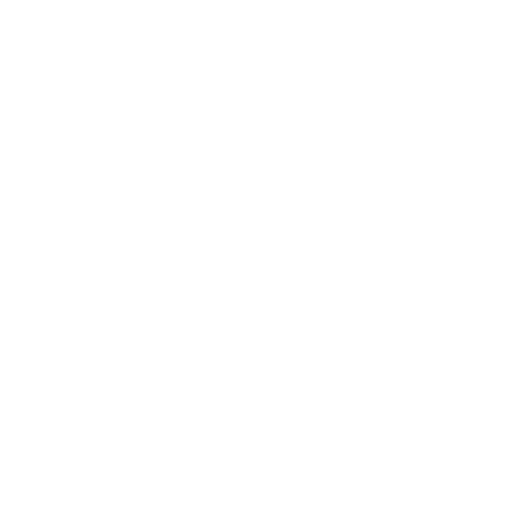
t = 0.00 s
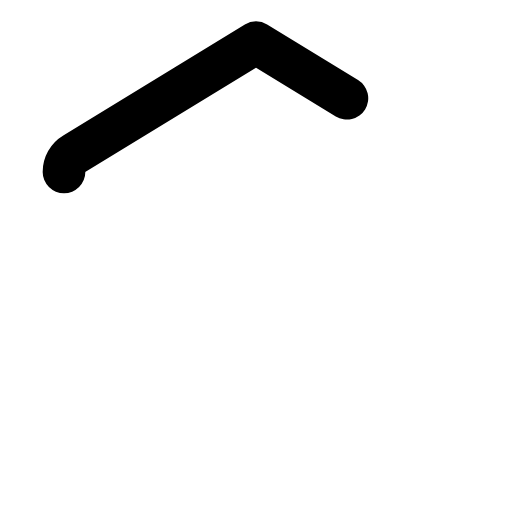
t = 0.15 s
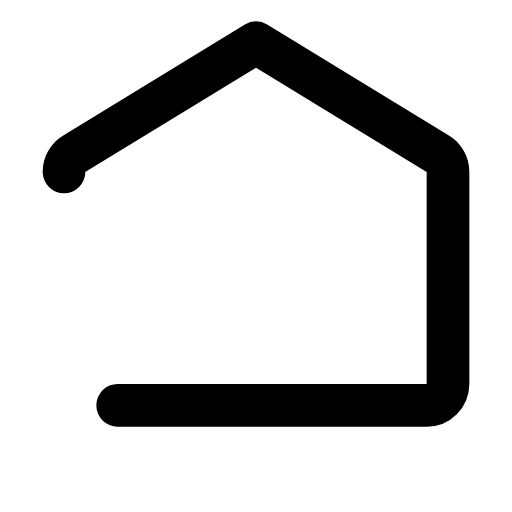
t = 0.45 s
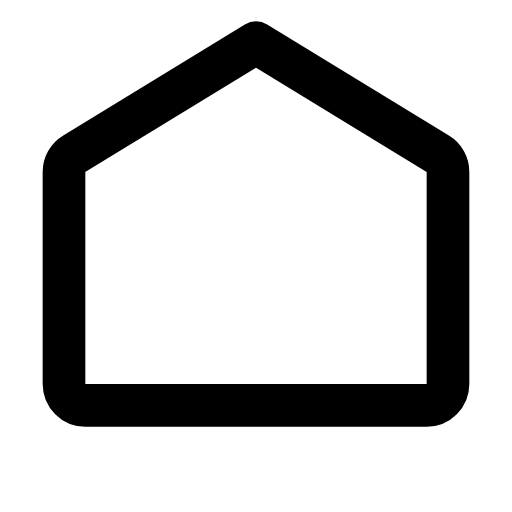
t = 0.60 s
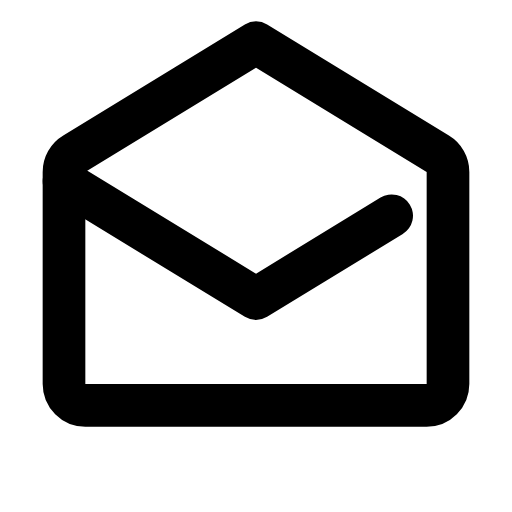
t = 0.83 s
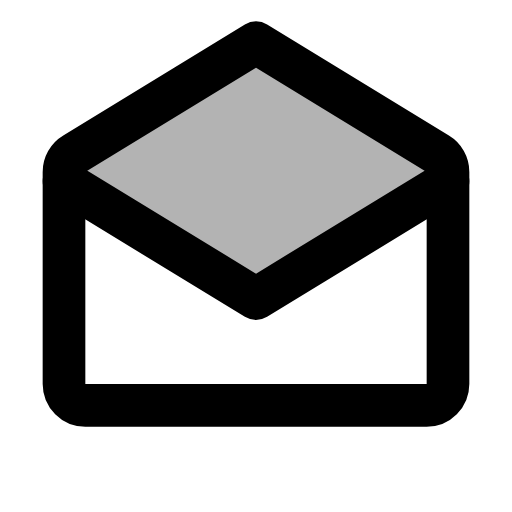
t = 1.05 s

The animated SVG that drew these frames (rendered in a browser with its animation timeline set to each time). Animation: 3 SMIL elements (animate=3); one cycle of 1.05 s.

<svg viewBox="0 0 24 24" xmlns="http://www.w3.org/2000/svg"><path d="M12 13l-8 -5l8 -5l8 5l-8 5Z" fill="currentColor" fill-opacity="0"><animate attributeName="fill-opacity" begin="0.9s" dur="0.15s" fill="freeze" to="0.3"/></path><g fill="none" stroke="currentColor" stroke-linecap="round" stroke-linejoin="round" stroke-width="2"><path d="M3 8.06c0 -0.35 0.18 -0.67 0.48 -0.85l8.52 -5.21l8.52 5.21c0.3 0.18 0.48 0.5 0.48 0.85v9.94c0 0.55 -0.45 1 -1 1h-16c-0.55 0 -1 -0.45 -1 -1v-9.94Z" stroke-dasharray="64"><animate attributeName="stroke-dashoffset" dur="0.6s" fill="freeze" values="64;0"/></path><path d="M3 8.5l9 5.5l9 -5.5" stroke-dasharray="24" stroke-dashoffset="24"><animate attributeName="stroke-dashoffset" begin="0.6s" dur="0.3s" fill="freeze" to="0"/></path></g></svg>
